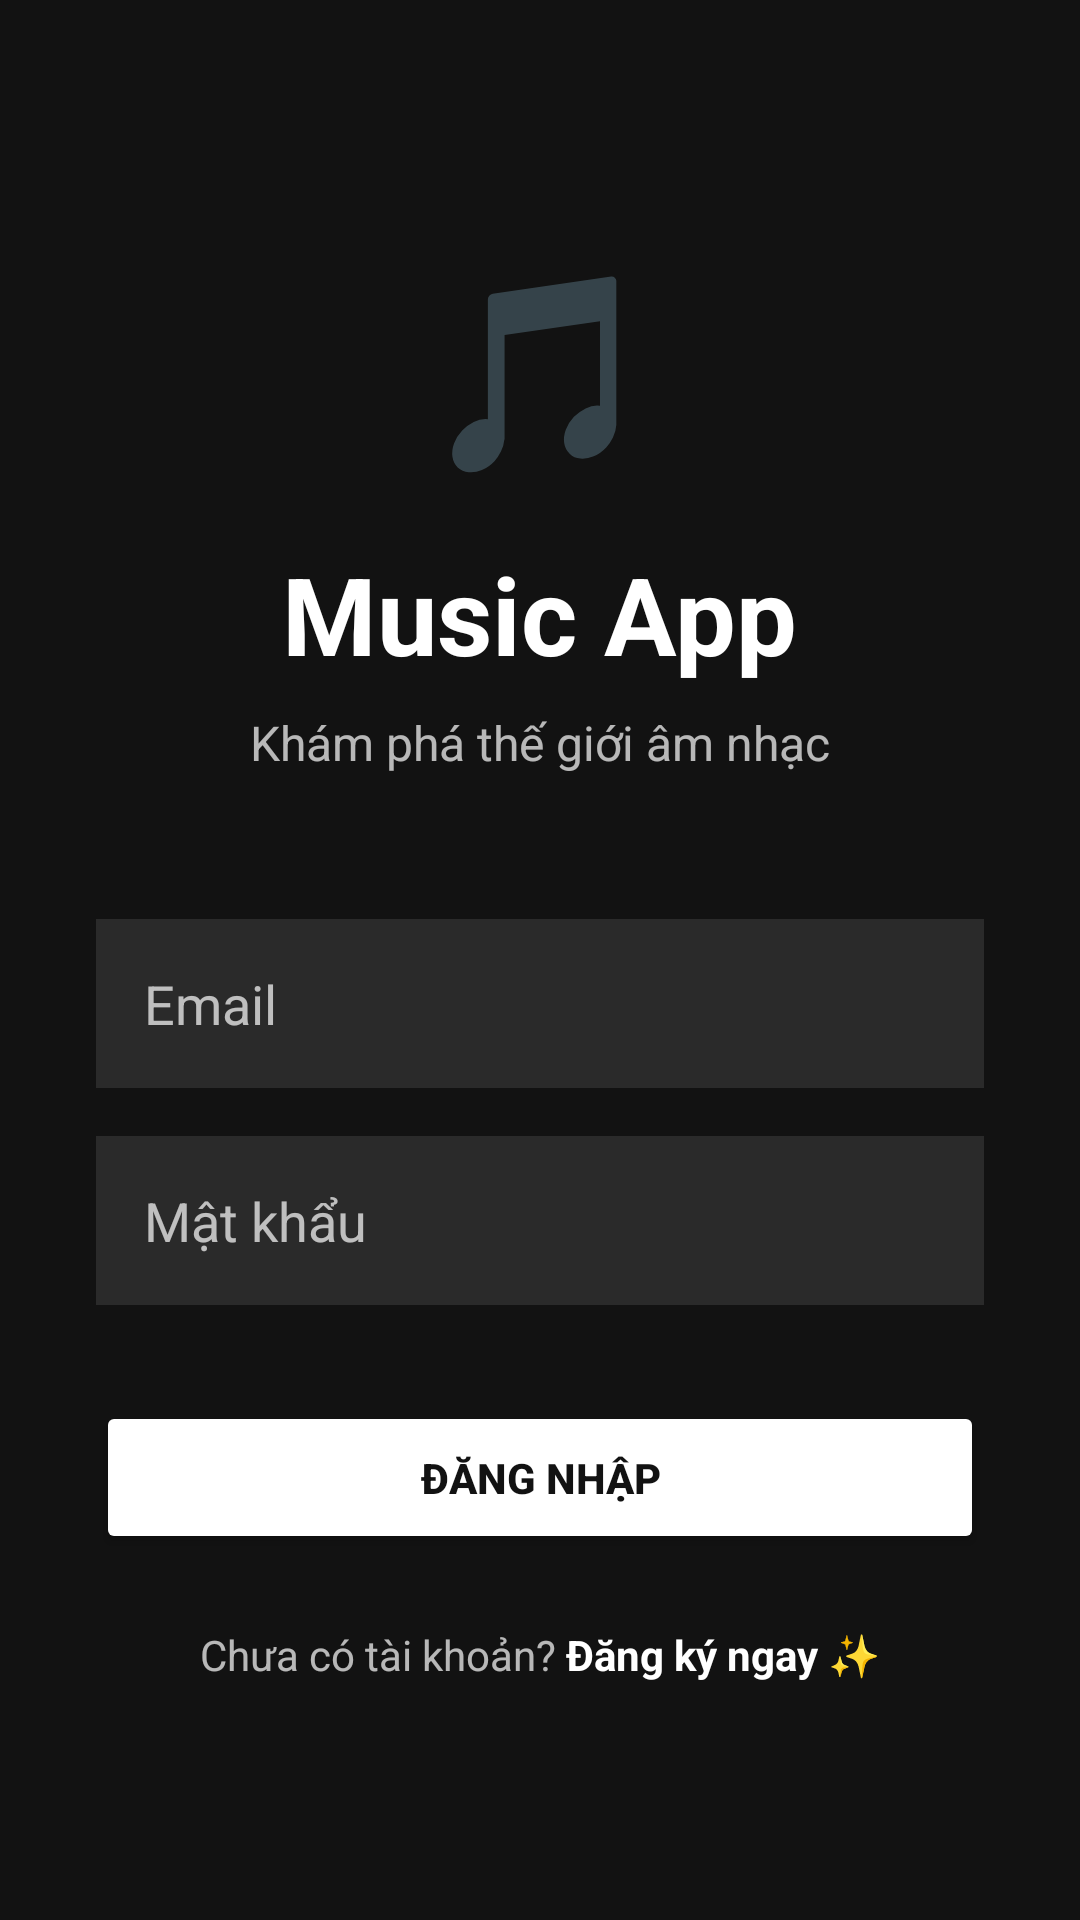

Reconstruct the res/layout file that produces this screen, plus the resources it refers to.
<!-- AndroidManifest.xml: application theme Theme.MaterialComponents.DayNight.NoActionBar -->
<!-- res/layout/activity_login.xml -->
<?xml version="1.0" encoding="utf-8"?>
<LinearLayout xmlns:android="http://schemas.android.com/apk/res/android"
    android:layout_width="match_parent"
    android:layout_height="match_parent"
    android:background="#121212"
    android:gravity="center"
    android:orientation="vertical"
    android:padding="32dp">

    <TextView
        android:layout_width="wrap_content"
        android:layout_height="wrap_content"
        android:text="🎵"
        android:textSize="64sp" />

    <TextView
        android:layout_width="wrap_content"
        android:layout_height="wrap_content"
        android:layout_marginTop="16dp"
        android:text="Music App"
        android:textColor="#FFFFFF"
        android:textSize="36sp"
        android:textStyle="bold" />

    <TextView
        android:layout_width="wrap_content"
        android:layout_height="wrap_content"
        android:layout_marginTop="8dp"
        android:text="Khám phá thế giới âm nhạc"
        android:textColor="#B3FFFFFF"
        android:textSize="16sp" />

    <EditText
        android:id="@+id/editTextEmail"
        android:layout_width="match_parent"
        android:layout_height="wrap_content"
        android:layout_marginTop="48dp"
        android:background="#2A2A2A"
        android:hint="Email"
        android:inputType="textEmailAddress"
        android:padding="16dp"
        android:textColor="#FFFFFF"
        android:textColorHint="#B3FFFFFF" />

    <EditText
        android:id="@+id/editTextPassword"
        android:layout_width="match_parent"
        android:layout_height="wrap_content"
        android:layout_marginTop="16dp"
        android:background="#2A2A2A"
        android:hint="Mật khẩu"
        android:inputType="textPassword"
        android:padding="16dp"
        android:textColor="#FFFFFF"
        android:textColorHint="#B3FFFFFF" />

    <Button
        android:id="@+id/buttonLogin"
        android:layout_width="match_parent"
        android:layout_height="wrap_content"
        android:layout_marginTop="32dp"
        android:backgroundTint="#FFFFFF"
        android:padding="16dp"
        android:text="Đăng nhập"
        android:textColor="#121212"
        android:textStyle="bold" />

    <LinearLayout
        android:layout_width="wrap_content"
        android:layout_height="wrap_content"
        android:layout_marginTop="24dp"
        android:orientation="horizontal">

        <TextView
            android:layout_width="wrap_content"
            android:layout_height="wrap_content"
            android:text="Chưa có tài khoản? "
            android:textColor="#B3FFFFFF" />

        <TextView
            android:id="@+id/textViewRegister"
            android:layout_width="wrap_content"
            android:layout_height="wrap_content"
            android:text="Đăng ký ngay ✨"
            android:textColor="#FFFFFF"
            android:textStyle="bold" />
    </LinearLayout>

</LinearLayout>
<!-- resources referenced by this layout -->
<resources>

</resources>
